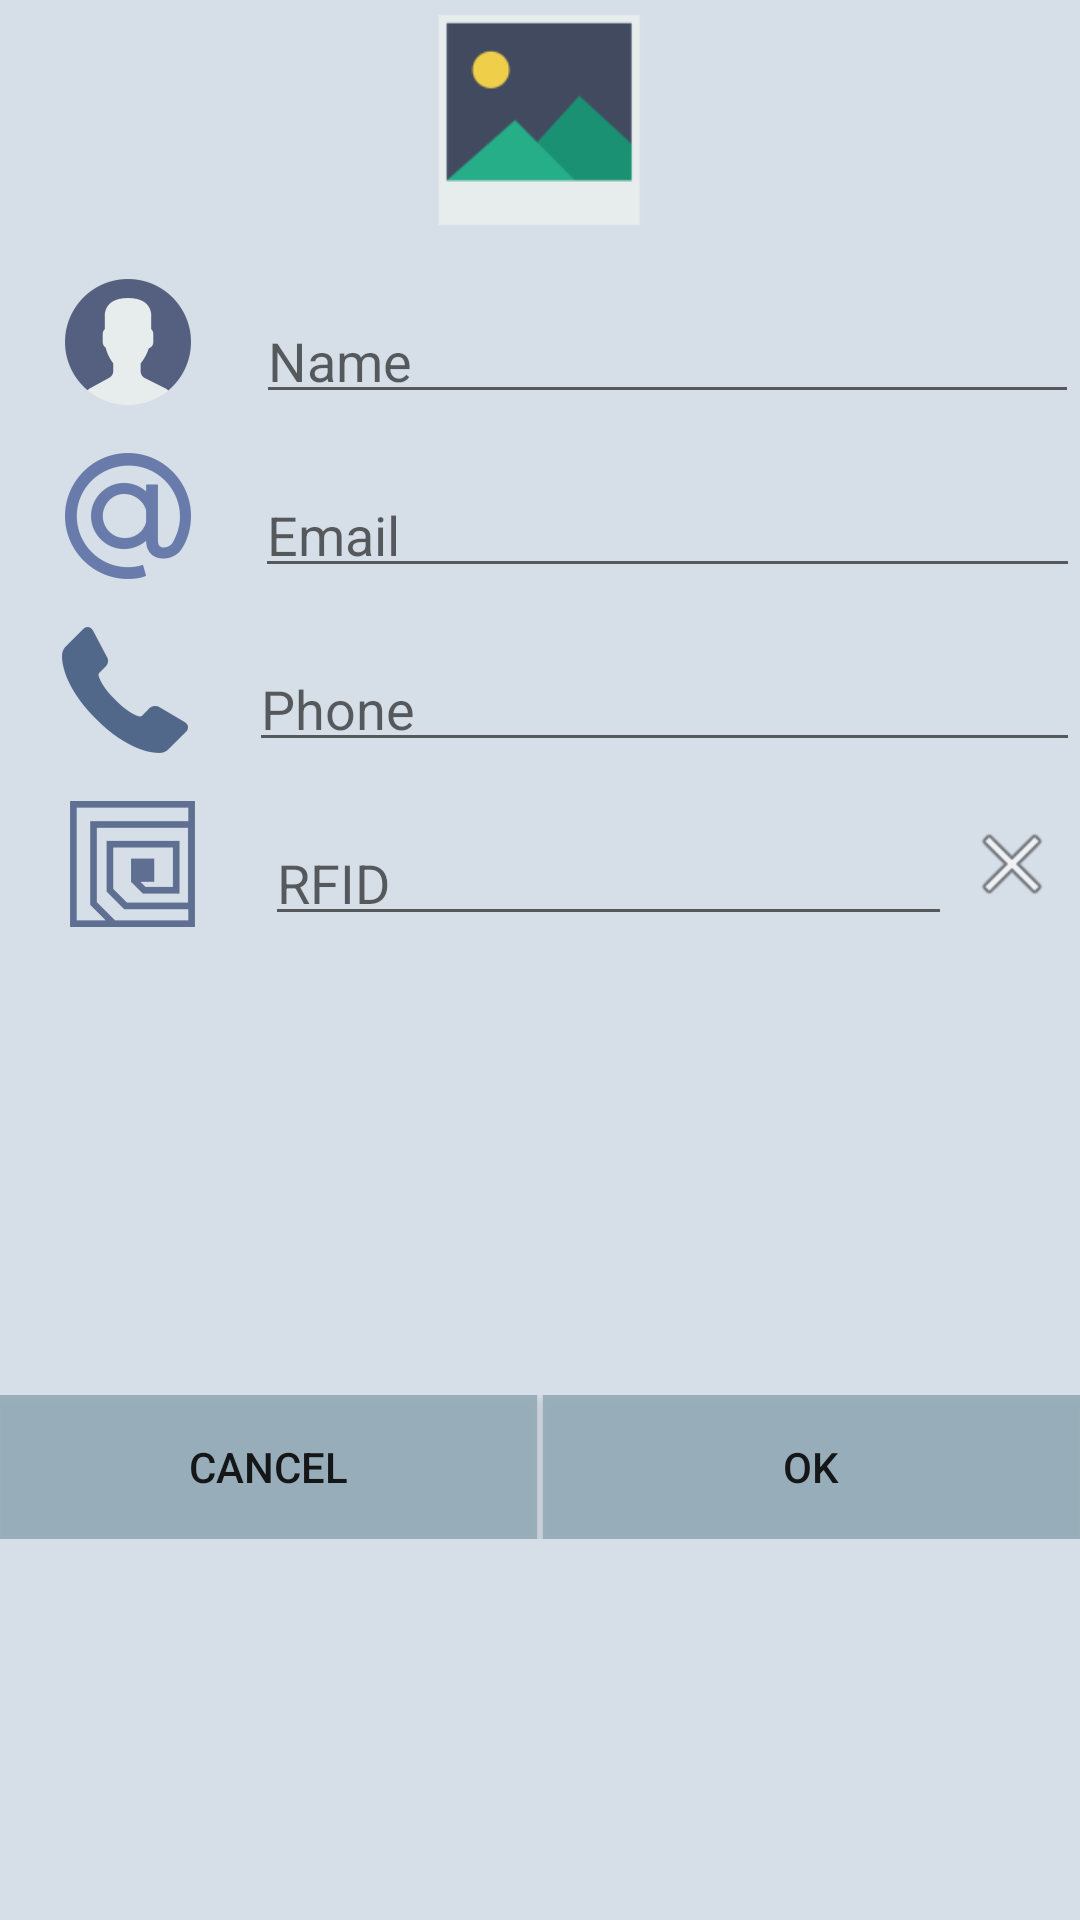

This screen was rendered from an Android layout file. Write that file and the resources it references.
<!-- AndroidManifest.xml: application theme AppTheme -->
<!-- res/layout/activity_user_settings.xml -->
<?xml version="1.0" encoding="utf-8"?>
<LinearLayout xmlns:android="http://schemas.android.com/apk/res/android"
    xmlns:app="http://schemas.android.com/apk/res-auto"
    xmlns:tools="http://schemas.android.com/tools"
    android:layout_width="match_parent"
    android:layout_height="match_parent"
    android:background="#d6dee7"
    android:orientation="vertical"
    android:weightSum="1">

    <LinearLayout
        android:id="@+id/settings_all_fields_layout"
        android:layout_width="match_parent"
        android:layout_height="465dp"
        android:orientation="vertical">

        <LinearLayout
            android:layout_width="match_parent"
            android:layout_height="wrap_content"
            android:layout_marginBottom="@dimen/margin_separate_list_items"
            android:orientation="horizontal">

            <ImageView
                android:id="@+id/settings_img_user"
                android:layout_width="60dp"
                android:layout_height="80dp"
                android:layout_weight="1"
                android:elevation="19dp"
                app:srcCompat="@mipmap/icon_pic" />
        </LinearLayout>

        <LinearLayout
            android:id="@+id/settings_input_name"
            android:layout_width="match_parent"
            android:layout_height="wrap_content"
            android:layout_marginBottom="@dimen/margin_separate_list_items"
            android:orientation="horizontal">

            <ImageView
                android:id="@+id/settings_img_user_name"
                android:layout_width="wrap_content"
                android:layout_height="wrap_content"
                android:layout_weight="0.84"
                app:srcCompat="@mipmap/item_user_image" />

            <android.support.design.widget.TextInputLayout
                android:id="@+id/settings_text_input_name"
                android:layout_width="272dp"
                android:layout_height="match_parent"
                android:layout_weight="0.06">

                <EditText
                    android:id="@+id/settings_name_field"
                    android:layout_width="match_parent"
                    android:layout_height="wrap_content"
                    android:ems="10"
                    android:foregroundTint="@color/colorPrimary"
                    android:hint="@string/name_fild"
                    android:inputType="textPersonName"
                    android:textColor="@color/colorPrimary"
                    android:textColorHint="@color/colorPrimary"
                    android:textColorLink="@color/colorPrimary" />
            </android.support.design.widget.TextInputLayout>

        </LinearLayout>

        <LinearLayout
            android:id="@+id/settings_input_email"
            android:layout_width="match_parent"
            android:layout_height="wrap_content"
            android:layout_marginBottom="@dimen/margin_separate_list_items"
            android:orientation="horizontal">

            <ImageView
                android:id="@+id/settings_img_user_email"
                android:layout_width="wrap_content"
                android:layout_height="wrap_content"
                android:layout_weight="1"
                app:srcCompat="@mipmap/icon_at" />

            <android.support.design.widget.TextInputLayout
                android:id="@+id/settings_text_input_email"
                android:layout_width="275dp"
                android:layout_height="match_parent">

                <EditText
                    android:id="@+id/settings_email_field"
                    android:layout_width="match_parent"
                    android:layout_height="wrap_content"
                    android:ems="10"
                    android:hint="@string/email_field"
                    android:inputType="textEmailAddress"
                    android:textColor="@color/colorPrimary"
                    android:textColorHint="@color/colorPrimary"
                    android:textColorLink="@color/colorPrimary" />
            </android.support.design.widget.TextInputLayout>

        </LinearLayout>

        <LinearLayout
            android:id="@+id/settings_input_phone"
            android:layout_width="match_parent"
            android:layout_height="wrap_content"
            android:layout_marginBottom="@dimen/margin_separate_list_items"
            android:orientation="horizontal">

            <ImageView
                android:id="@+id/settings_img_user_phone"
                android:layout_width="wrap_content"
                android:layout_height="wrap_content"
                android:layout_weight="1"
                app:srcCompat="@mipmap/icon_phone" />

            <android.support.design.widget.TextInputLayout
                android:id="@+id/settings_text_input_number"
                android:layout_width="277dp"
                android:layout_height="match_parent">

                <EditText
                    android:id="@+id/settings_phone_field"
                    android:layout_width="match_parent"
                    android:layout_height="wrap_content"
                    android:ems="10"
                    android:hint="@string/phone_field"
                    android:inputType="phone"
                    android:textColor="@color/colorPrimary"
                    android:textColorHint="@color/colorPrimary"
                    android:textColorLink="@color/colorPrimary" />
            </android.support.design.widget.TextInputLayout>

        </LinearLayout>

        <LinearLayout
            android:id="@+id/settings_input_rfid"
            android:layout_width="match_parent"
            android:layout_height="wrap_content"
            android:layout_marginBottom="@dimen/margin_separate_list_items"
            android:orientation="horizontal">

            <ImageView
                android:id="@+id/settings_img_user_rfid"
                android:layout_width="wrap_content"
                android:layout_height="wrap_content"
                app:srcCompat="@mipmap/icon_rfid_2"
                android:layout_weight="44910.17" />

            <android.support.design.widget.TextInputLayout
                android:id="@+id/settings_text_input_rfid"
                android:layout_width="226dp"
                android:layout_height="match_parent"
                android:weightSum="1">

                <EditText
                    android:id="@+id/settings_rfid_field"
                    android:layout_width="229dp"
                    android:layout_height="wrap_content"
                    android:ems="10"
                    android:hint="RFID"
                    android:inputType="textPersonName"
                    android:textColor="@color/colorPrimary"
                    android:textColorHint="@color/colorPrimary"
                    android:textColorLink="@color/colorPrimary" />
            </android.support.design.widget.TextInputLayout>

            <ImageButton
                android:id="@+id/rfid_change_button"
                android:layout_width="wrap_content"
                android:layout_height="match_parent"
                android:layout_weight="14773.96"
                android:background="@android:color/transparent"
                android:elevation="11dp"
                app:srcCompat="@android:drawable/ic_menu_close_clear_cancel" />

        </LinearLayout>

        <LinearLayout
            android:layout_width="match_parent"
            android:layout_height="126dp"
            android:orientation="horizontal"
            android:visibility="invisible">

            <ImageView
                android:id="@+id/imageView6"
                android:layout_width="wrap_content"
                android:layout_height="wrap_content"
                android:layout_weight="0.98"
                app:srcCompat="@mipmap/icon_calendar" />

            <ListView
                android:layout_width="266dp"
                android:layout_height="match_parent"
                android:layout_weight="0.13" />
        </LinearLayout>

    </LinearLayout>

    <LinearLayout
        android:layout_width="match_parent"
        android:layout_height="wrap_content"
        android:orientation="horizontal">

        <Button
            android:id="@+id/button_cancel"
            android:layout_width="wrap_content"
            android:layout_height="match_parent"
            android:layout_marginRight="1dp"
            android:layout_weight="1"
            android:background="@color/colorTab"
            android:text="@string/button_cancel"
            tools:ignore="ButtonStyle" />

        <Button
            android:id="@+id/button_ok_user_settings"
            android:layout_width="wrap_content"
            android:layout_height="match_parent"
            android:layout_marginLeft="1dp"
            android:layout_weight="1"
            android:background="@color/colorTab"
            android:elevation="0dp"
            android:text="@string/button_ok"
            tools:ignore="ButtonStyle" />
    </LinearLayout>

</LinearLayout>
<!-- resources referenced by this layout -->
<resources>
  <color name="colorPrimary">#3f51b5</color>
  <color name="colorTab">#ef96adb9</color>
  <dimen name="margin_separate_list_items">10dp</dimen>
  <!-- mipmap icon_at: png bitmap (mipmap-hdpi, 1909 bytes) -->
  <!-- mipmap icon_calendar: png bitmap (mipmap-hdpi, 1607 bytes) -->
  <!-- mipmap icon_phone: png bitmap (mipmap-hdpi, 1030 bytes) -->
  <!-- mipmap icon_pic: png bitmap (mipmap-hdpi, 947 bytes) -->
  <!-- mipmap icon_rfid_2: png bitmap (mipmap-hdpi, 717 bytes) -->
  <!-- mipmap item_user_image: png bitmap (mipmap-hdpi, 1600 bytes) -->
  <string name="button_cancel">Cancel</string>
  <string name="button_ok">Ok</string>
  <string name="email_field">Email</string>
  <string name="name_fild">Name</string>
  <string name="phone_field">Phone</string>
  <style name="AppTheme" parent="Theme.AppCompat.Light.DarkActionBar">
          
          <item name="colorPrimary">@color/colorTab</item>
          <item name="colorPrimaryDark">@color/colorTab</item>
          <item name="colorAccent">@color/colorPrimary</item>
      </style>
</resources>
